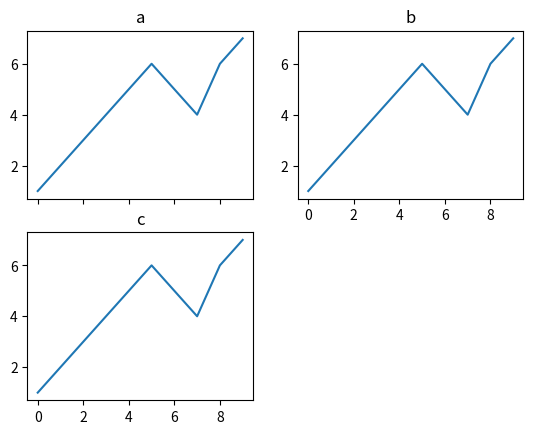

This figure's Python source:
import matplotlib.pyplot as plt


columns = ["a", "b", "c", "d"]
fig, axes = plt.subplots(2,2, sharex=True)

# To reliably get which plot is filled, better use a switch dictionary
plotted = {}
for c, ax in zip(columns, axes.ravel()):
    plotted[ax] = 0
    if c == "d":
        print("I didn't actually need 'd'")
        continue
    ax.plot([1,2,3,4,5,6,5,4,6,7])
    ax.set_title(c)
    plotted[ax] = 1

if axes.ndim == 2:
    for a, axs in enumerate(reversed(axes)):
        for b, ax in enumerate(reversed(axs)):
            if plotted[ax] == 0:
                # if a switch dict is not possible
                # ax.get_lines(), ax.get_images(), ax.findobj()
                ax.set_axis_off()
                # now find the plot above
                axes[-2-a][-1-b].xaxis.set_tick_params(which='both', labelbottom=True)
            else:
                break # usually only the last few plots are empty, but delete this line if not the case
else:
    for i, ax in enumerate(reversed(axes)):
        if plotted[ax] == 0:
            ax.set_axis_off()
            axes[-2-i].xaxis.set_tick_params(which='both', labelbottom=True)
            # should also work with horizontal subplots
            # all modifications to the tick params should happen after this
        else:
            break

plt.show()
